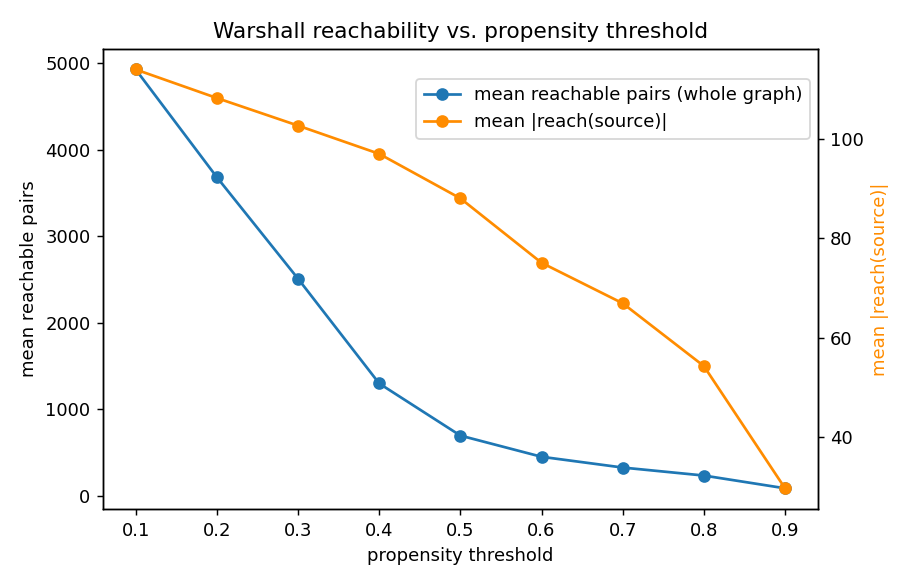

Data behind this chart, as committed beside it:
threshold, mean_reachable_pairs, mean_reach_from_source
0.1, 4930, 113.9
0.2, 3683, 108.1
0.3, 2509, 102.6
0.4, 1297, 96.93
0.5, 694.3, 88.0
0.6, 449.0, 75.07
0.7, 324.4, 66.93
0.8, 231.9, 54.33
0.9, 84.4, 29.8
